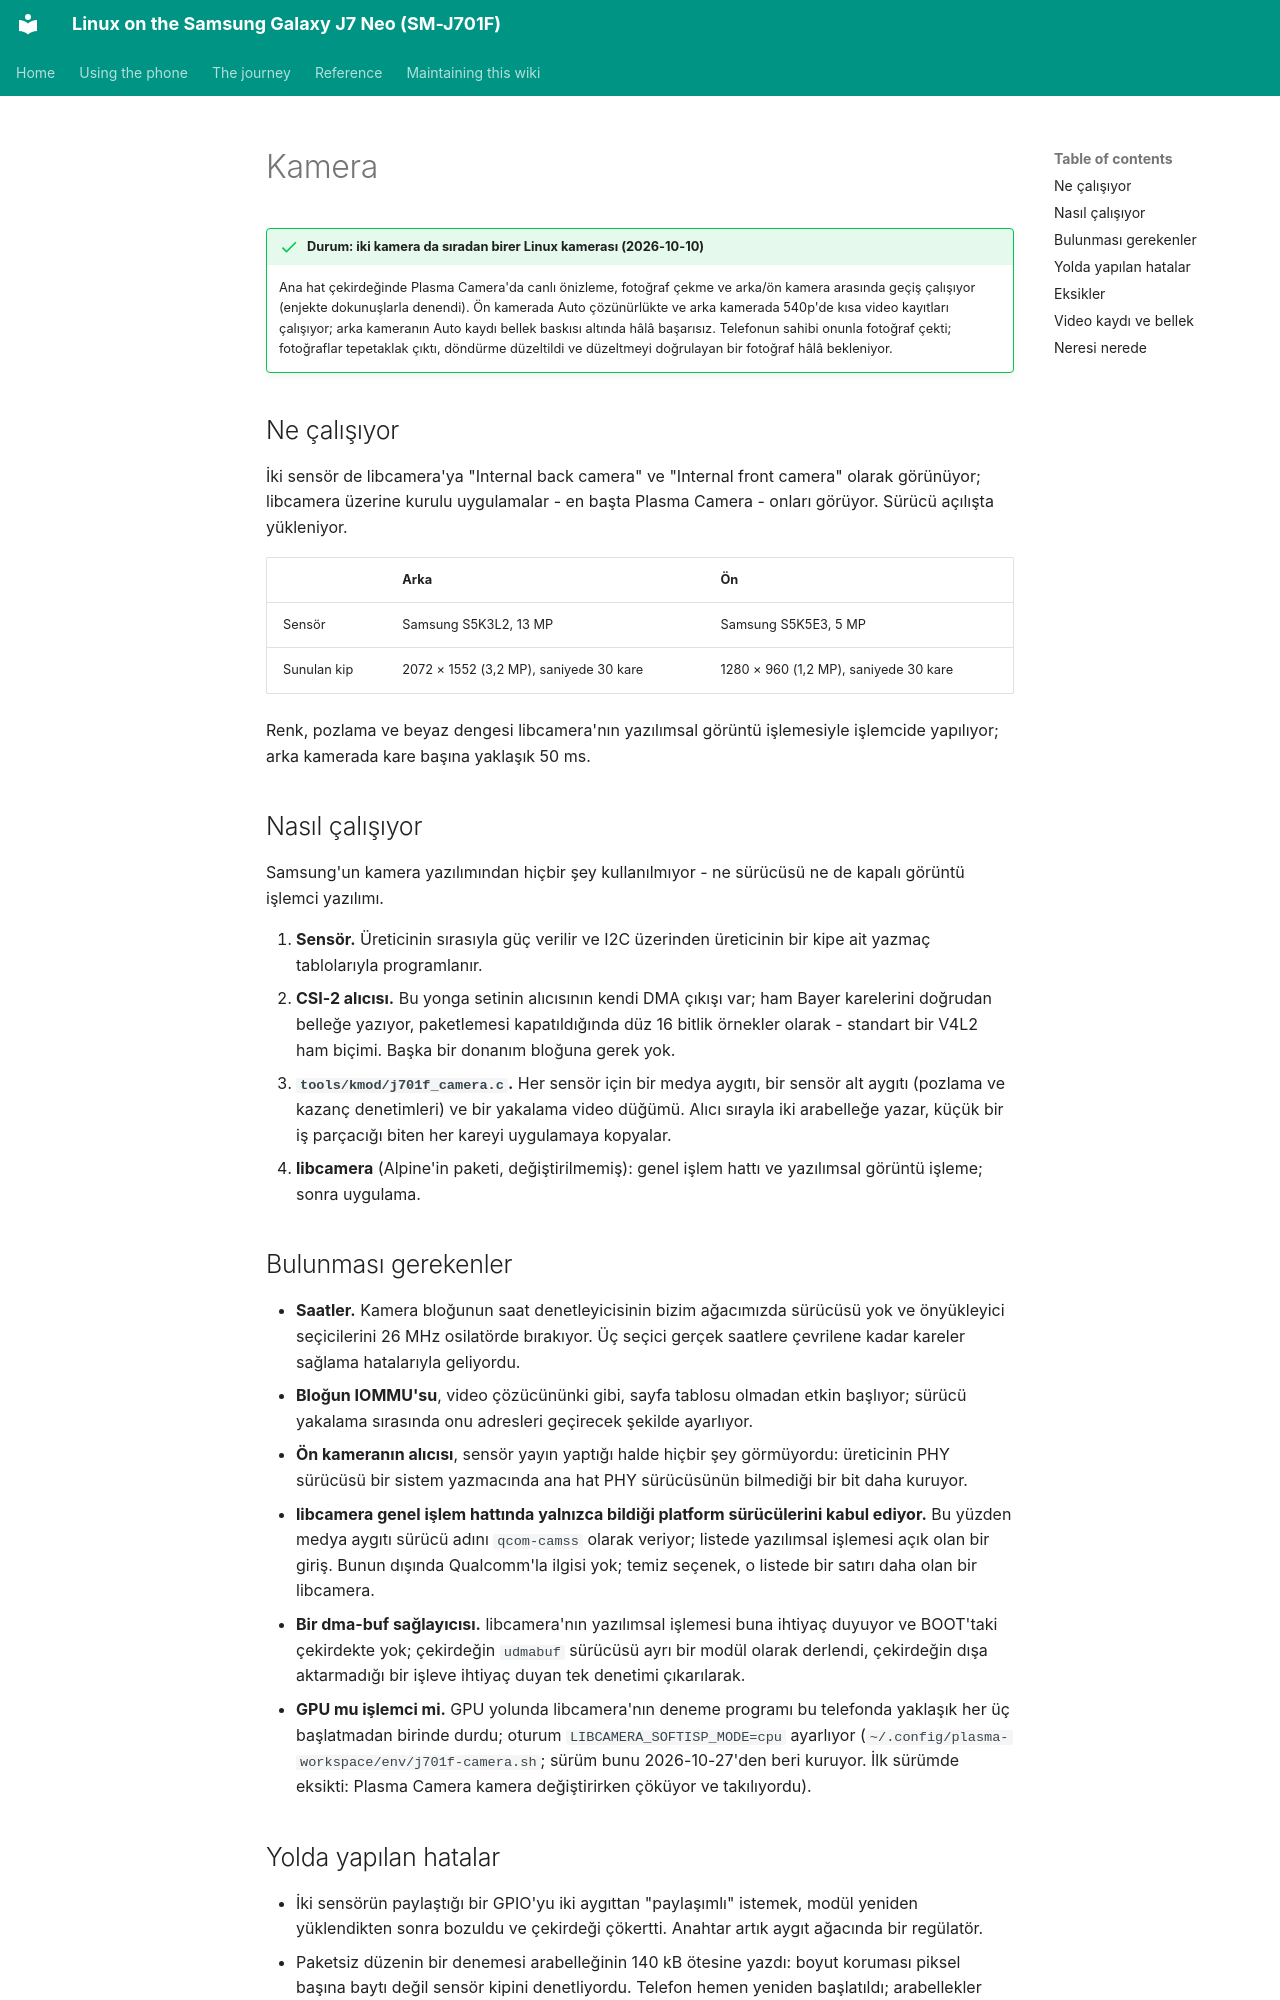

repository: Burak-GGM/j701f-linux · page: reference/camera.tr.html · generator: mkdocs

# Kamera

!!! success "Durum: iki kamera da sıradan birer Linux kamerası (2026-10-10)"
    Ana hat çekirdeğinde Plasma Camera'da canlı önizleme, fotoğraf çekme ve arka/ön kamera arasında geçiş çalışıyor (enjekte dokunuşlarla denendi). Ön kamerada Auto çözünürlükte ve arka kamerada 540p'de kısa video kayıtları çalışıyor; arka kameranın Auto kaydı bellek baskısı altında hâlâ başarısız. Telefonun sahibi onunla fotoğraf çekti; fotoğraflar tepetaklak çıktı, döndürme düzeltildi ve düzeltmeyi doğrulayan bir fotoğraf hâlâ bekleniyor.

## Ne çalışıyor

İki sensör de libcamera'ya "Internal back camera" ve "Internal front camera" olarak görünüyor; libcamera üzerine kurulu uygulamalar - en başta Plasma Camera - onları görüyor. Sürücü açılışta yükleniyor.

| | Arka | Ön |
| --- | --- | --- |
| Sensör | Samsung S5K3L2, 13 MP | Samsung S5K5E3, 5 MP |
| Sunulan kip | 2072 × 1552 (3,2 MP), saniyede 30 kare | 1280 × 960 (1,2 MP), saniyede 30 kare |

Renk, pozlama ve beyaz dengesi libcamera'nın yazılımsal görüntü işlemesiyle işlemcide yapılıyor; arka kamerada kare başına yaklaşık 50 ms.

## Nasıl çalışıyor

Samsung'un kamera yazılımından hiçbir şey kullanılmıyor - ne sürücüsü ne de kapalı görüntü işlemci yazılımı.

1. **Sensör.** Üreticinin sırasıyla güç verilir ve I2C üzerinden üreticinin bir kipe ait yazmaç tablolarıyla programlanır.
2. **CSI-2 alıcısı.** Bu yonga setinin alıcısının kendi DMA çıkışı var; ham Bayer karelerini doğrudan belleğe yazıyor, paketlemesi kapatıldığında düz 16 bitlik örnekler olarak - standart bir V4L2 ham biçimi. Başka bir donanım bloğuna gerek yok.
3. **`tools/kmod/j701f_camera.c`.** Her sensör için bir medya aygıtı, bir sensör alt aygıtı (pozlama ve kazanç denetimleri) ve bir yakalama video düğümü. Alıcı sırayla iki arabelleğe yazar, küçük bir iş parçacığı biten her kareyi uygulamaya kopyalar.
4. **libcamera** (Alpine'in paketi, değiştirilmemiş): genel işlem hattı ve yazılımsal görüntü işleme; sonra uygulama.

## Bulunması gerekenler

- **Saatler.** Kamera bloğunun saat denetleyicisinin bizim ağacımızda sürücüsü yok ve önyükleyici seçicilerini 26 MHz osilatörde bırakıyor. Üç seçici gerçek saatlere çevrilene kadar kareler sağlama hatalarıyla geliyordu.
- **Bloğun IOMMU'su**, video çözücününki gibi, sayfa tablosu olmadan etkin başlıyor; sürücü yakalama sırasında onu adresleri geçirecek şekilde ayarlıyor.
- **Ön kameranın alıcısı**, sensör yayın yaptığı halde hiçbir şey görmüyordu: üreticinin PHY sürücüsü bir sistem yazmacında ana hat PHY sürücüsünün bilmediği bir bit daha kuruyor.
- **libcamera genel işlem hattında yalnızca bildiği platform sürücülerini kabul ediyor.** Bu yüzden medya aygıtı sürücü adını `qcom-camss` olarak veriyor; listede yazılımsal işlemesi açık olan bir giriş. Bunun dışında Qualcomm'la ilgisi yok; temiz seçenek, o listede bir satırı daha olan bir libcamera.
- **Bir dma-buf sağlayıcısı.** libcamera'nın yazılımsal işlemesi buna ihtiyaç duyuyor ve BOOT'taki çekirdekte yok; çekirdeğin `udmabuf` sürücüsü ayrı bir modül olarak derlendi, çekirdeğin dışa aktarmadığı bir işleve ihtiyaç duyan tek denetimi çıkarılarak.
- **GPU mu işlemci mi.** GPU yolunda libcamera'nın deneme programı bu telefonda yaklaşık her üç başlatmadan birinde durdu; oturum `LIBCAMERA_SOFTISP_MODE=cpu` ayarlıyor (`~/.config/plasma-workspace/env/j701f-camera.sh`; sürüm bunu 2026-10-27'den beri kuruyor. İlk sürümde eksikti: Plasma Camera kamera değiştirirken çöküyor ve takılıyordu).

## Yolda yapılan hatalar

- İki sensörün paylaştığı bir GPIO'yu iki aygıttan "paylaşımlı" istemek, modül yeniden yüklendikten sonra bozuldu ve çekirdeği çökertti. Anahtar artık aygıt ağacında bir regülatör.
- Paketsiz düzenin bir denemesi arabelleğinin 140 kB ötesine yazdı: boyut koruması piksel başına baytı değil sensör kipini denetliyordu. Telefon hemen yeniden başlatıldı; arabellekler artık düzene göre boyutlanıyor.
- Yüklü bırakılan bir deneme modülü, ilk anlık çekim başlatıcılarının telefon sahibinde "FileNotFoundError" vermesine yol açtı.
